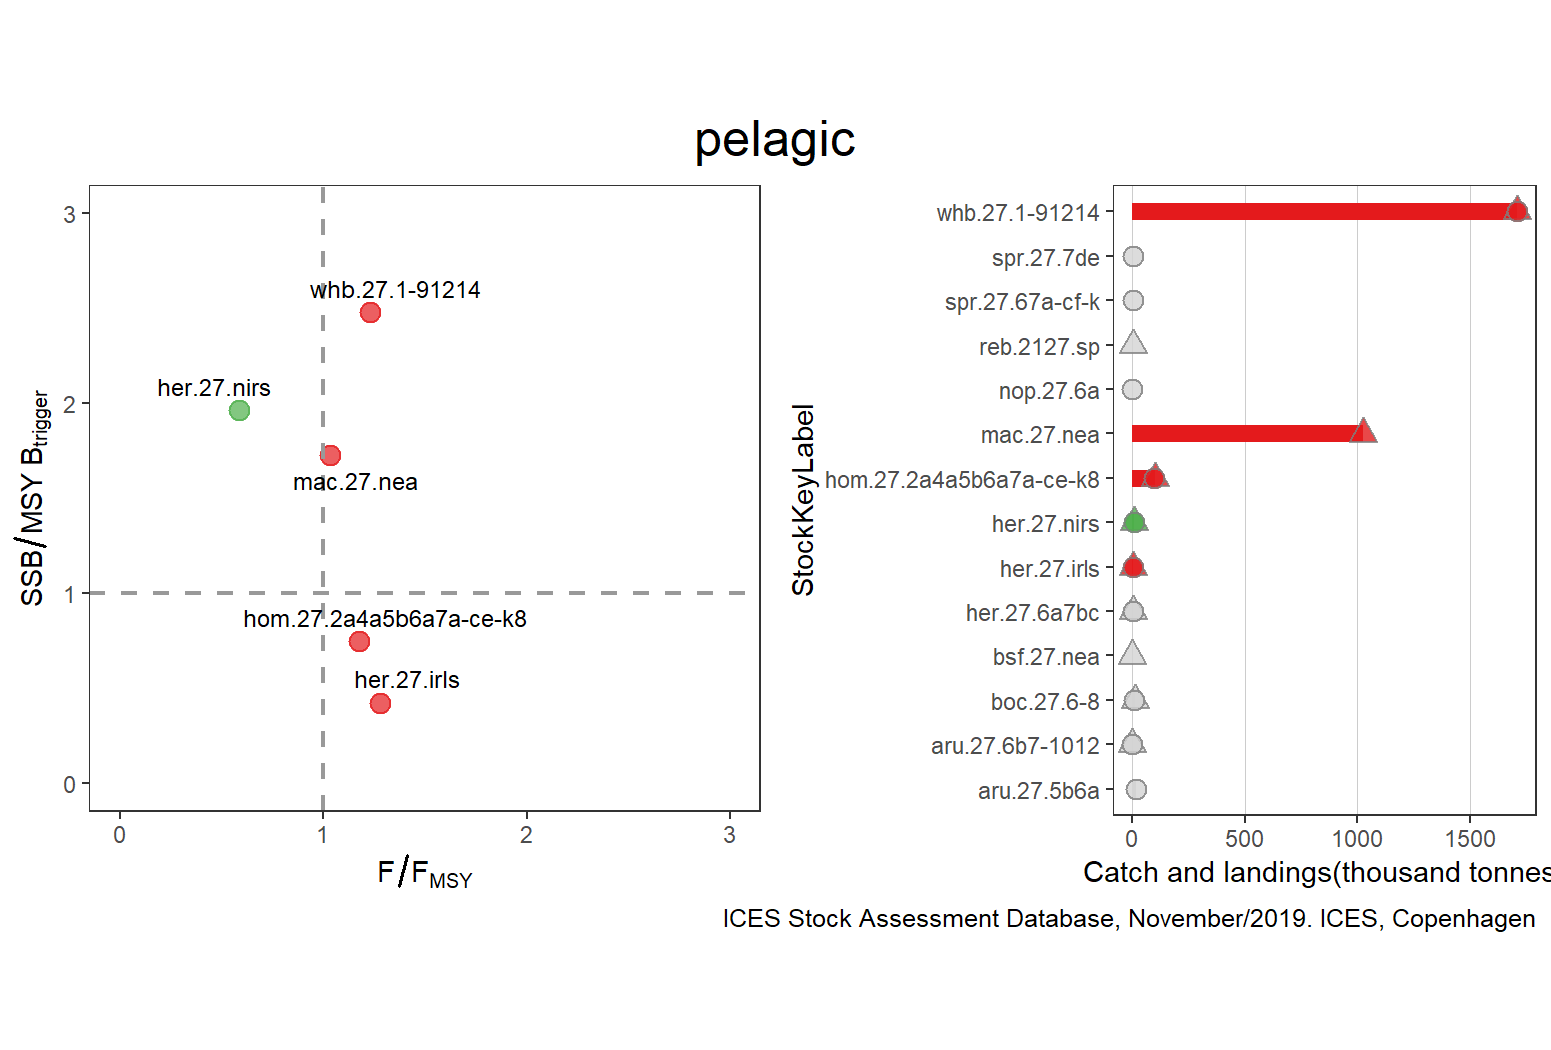

Source data for this figure (header and first rows):
StockKeyLabel, FisheriesGuild, F_FMSY, catches, landings, discards, FMSY, F, AssessmentYear, Year, SSB_MSYBtrigger, SSB, MSYBtrigger, Status, total
aru.27.5b6a, pelagic, NA, NA, 16033, 187, NA, NA, NA, NA, NA, NA, NA, GREY, 1709856
aru.27.6b7-1012, pelagic, NA, 140, 36, 104, NA, NA, NA, NA, NA, NA, NA, GREY, 1709856
boc.27.6-8, pelagic, NA, 11286, 9927, 1359, NA, NA, 2019, 2019, NA, 270900, NA, GREY, 1709856
bsf.27.nea, pelagic, NA, 5, NA, NA, NA, NA, NA, NA, NA, NA, NA, GREY, 1709856
her.27.6a7bc, pelagic, NA, 5557, 5557, NA, NA, 0.501, NA, NA, NA, NA, NA, GREY, 1709856
her.27.irls, pelagic, 1.281, 4418, 4418, NA, 0.26, 0.333, 2019, 2019, 0.422, 22787, 54000, RED, 1709856
her.27.nirs, pelagic, 0.5865, 6804, 6804, 0, 0.266, 0.156, 2019, 2019, 1.965, 23247, 11831, GREEN, 1709856
hom.27.2a4a5b6a7a-ce-k8, pelagic, 1.176, 101682, 99072, 2609, 0.074, 0.087, 2019, 2019, 0.7471, 872831, 1168272, RED, 1709856
mac.27.nea, pelagic, 1.035, 1026437, NA, NA, 0.23, 0.238, 2019, 2019, 1.725, 4312156, 2500000, RED, 1709856
nop.27.6a, pelagic, NA, NA, 13, NA, NA, NA, NA, NA, NA, NA, NA, GREY, 1709856
reb.2127.sp, pelagic, NA, 4599, NA, NA, NA, NA, NA, NA, NA, NA, NA, GREY, 1709856
spr.27.67a-cf-k, pelagic, NA, NA, 3590, NA, NA, NA, NA, NA, NA, NA, NA, GREY, 1709856
spr.27.7de, pelagic, NA, NA, 2252, NA, NA, 0.11, NA, NA, NA, NA, NA, GREY, 1709856
whb.27.1-91214, pelagic, 1.231, 1709856, 1709856, NA, 0.32, 0.394, 2019, 2019, 2.479, 5576649, 2250000, RED, 1709856
